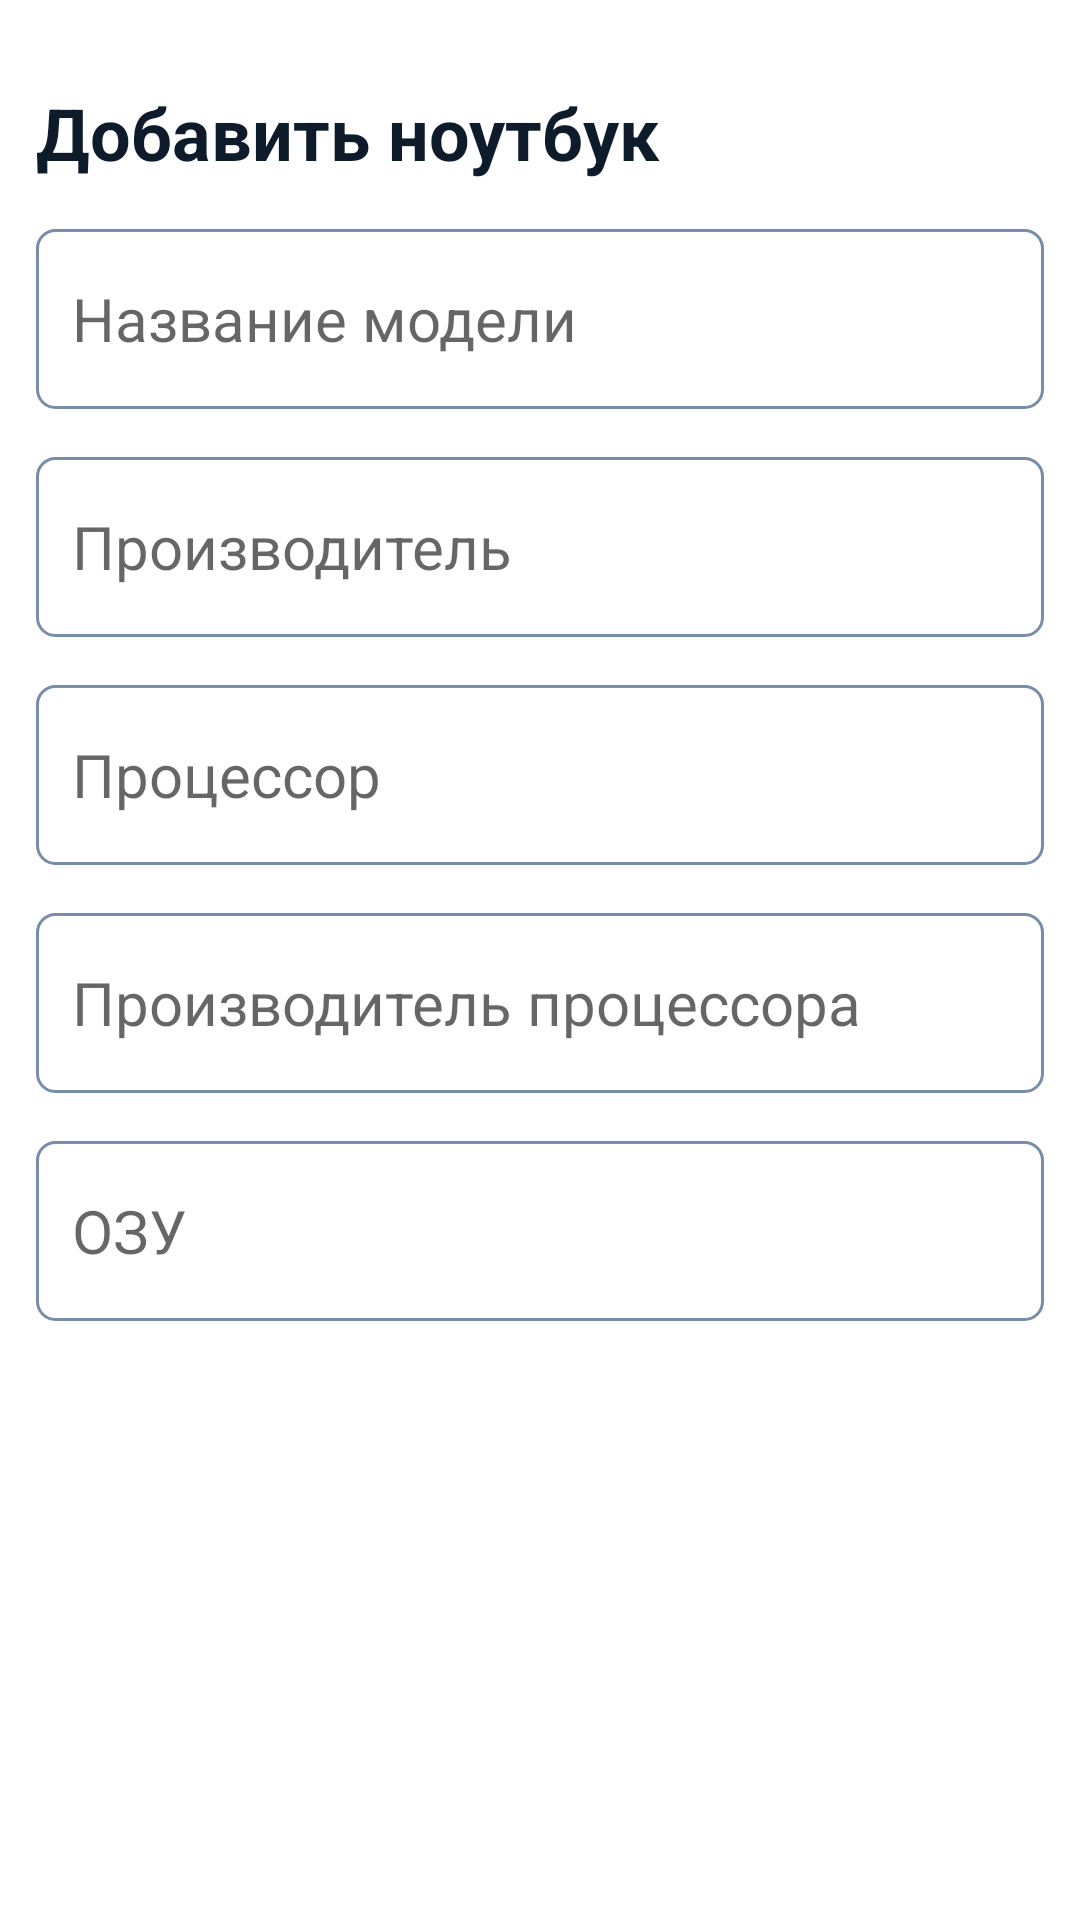

Android layout source for this screen:
<!-- AndroidManifest.xml: application theme Theme.MVVMLaptops -->
<!-- res/layout/fragment_add_laptop.xml -->
<?xml version="1.0" encoding="utf-8"?>
<layout
    xmlns:android="http://schemas.android.com/apk/res/android"
    xmlns:tools="http://schemas.android.com/tools"
    xmlns:app="http://schemas.android.com/apk/res-auto">

    <RelativeLayout
        android:layout_width="match_parent"
        android:layout_height="match_parent"
        android:orientation="vertical"
        tools:context=".NewNoteFragment"
        android:padding="12dp">

        <TextView
            android:id="@+id/addLaptopHeading"
            android:layout_width="wrap_content"
            android:layout_height="wrap_content"
            android:layout_alignParentTop="true"
            android:layout_marginTop="16dp"
            android:text="Добавить ноутбук"
            android:textStyle="bold"
            android:textColor="@color/dark_blue"
            android:textSize="24sp" />

        <EditText
            android:id="@+id/addLaptopModel"
            android:layout_width="match_parent"
            android:layout_height="60dp"
            android:hint="Название модели"
            android:padding="12dp"
            android:textSize="20sp"
            android:layout_below="@id/addLaptopHeading"
            android:background="@drawable/border"
            android:layout_marginTop="16dp"
            android:maxLines="1" />

        <EditText
            android:id="@+id/addLaptopManufacturer"
            android:layout_width="match_parent"
            android:layout_height="60dp"
            android:hint="Производитель"
            android:padding="12dp"
            android:textSize="20sp"
            android:layout_below="@id/addLaptopModel"
            android:background="@drawable/border"
            android:layout_marginTop="16dp"
            android:maxLines="1" />

        <EditText
            android:id="@+id/addLaptopCpu"
            android:layout_width="match_parent"
            android:layout_height="60dp"
            android:hint="Процессор"
            android:padding="12dp"
            android:textSize="20sp"
            android:layout_below="@id/addLaptopManufacturer"
            android:background="@drawable/border"
            android:layout_marginTop="16dp"
            android:maxLines="1" />

        <EditText
            android:id="@+id/addLaptopCpuManufacturer"
            android:layout_width="match_parent"
            android:layout_height="60dp"
            android:hint="Производитель процессора"
            android:padding="12dp"
            android:textSize="20sp"
            android:layout_below="@id/addLaptopCpu"
            android:background="@drawable/border"
            android:layout_marginTop="16dp"
            android:maxLines="1" />

        <EditText
            android:id="@+id/addLaptopRam"
            android:layout_width="match_parent"
            android:layout_height="60dp"
            android:hint="ОЗУ"
            android:padding="12dp"
            android:textSize="20sp"
            android:layout_below="@id/addLaptopCpuManufacturer"
            android:background="@drawable/border"
            android:layout_marginTop="16dp"
            android:maxLines="1" />

    </RelativeLayout>
</layout>
<!-- resources referenced by this layout -->
<resources>
  <color name="dark_blue">#0d1b2a</color>
  <!-- drawable border (drawable) -->
  <?xml version="1.0" encoding="utf-8"?>
  <shape xmlns:android="http://schemas.android.com/apk/res/android"
      android:shape="rectangle">
      <stroke
          android:width="1dp"
          android:color="@color/sky_blue"/>
      <corners
          android:radius="6dp"/>
  </shape>
  <style name="Theme.MVVMLaptops" parent="Base.Theme.MVVMLaptops" />
  <color name="sky_blue">#778da9</color>
  <style name="Base.Theme.MVVMLaptops" parent="Theme.MaterialComponents.DayNight.DarkActionBar">
          
          <item name="colorPrimary">@color/blue</item>
          <item name="colorPrimaryVariant">@color/dark_blue</item>
          <item name="colorOnPrimary">@color/sky_blue</item>
          
          <item name="colorSecondary">@color/light_blue</item>
          <item name="colorSecondaryVariant">@color/gray</item>
          <item name="colorOnSecondary">@color/white</item>
          
          <item name="android:statusBarColor">?attr/colorPrimaryVariant</item>
          
      </style>
  <color name="blue">#1b263b</color>
  <color name="light_blue">#415a77</color>
  <color name="gray">#e0e1dd</color>
  <color name="white">#FFFFFFFF</color>
</resources>
